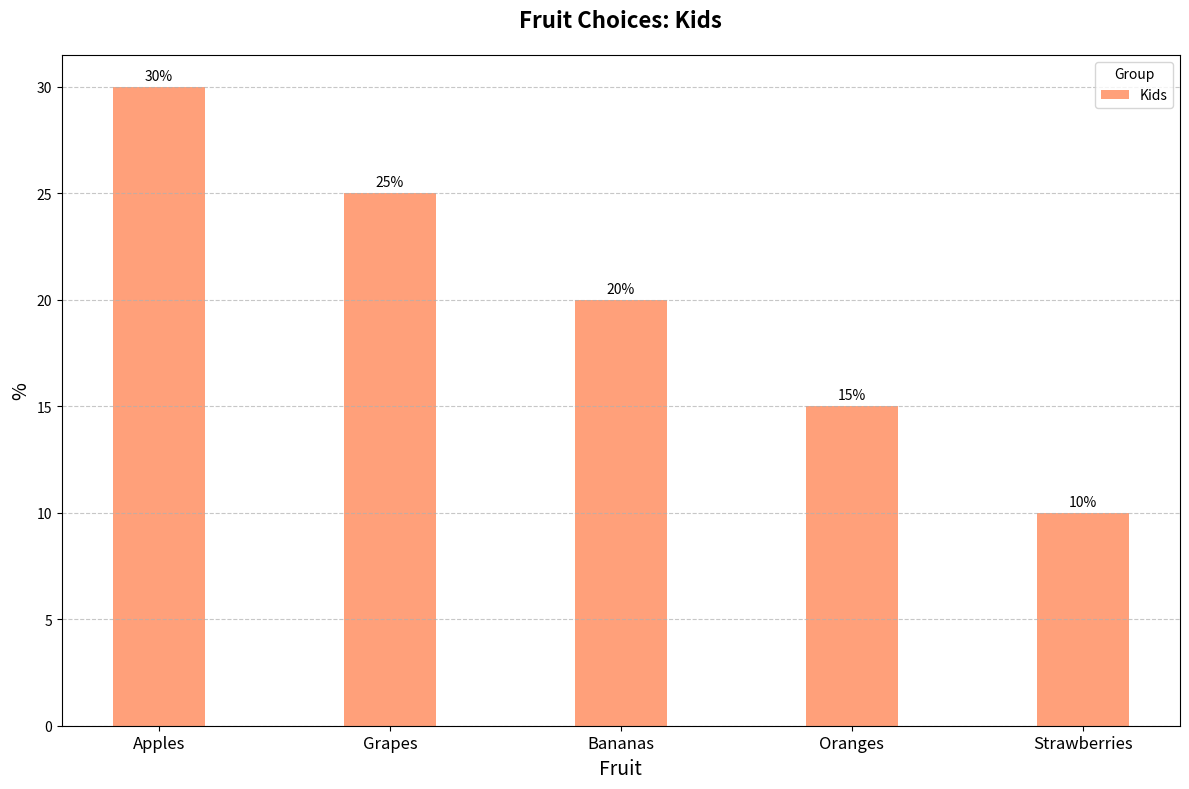

This figure's Python source:
import matplotlib.pyplot as plt
import numpy as np

fruits = ['Apples', 'Bananas', 'Oranges', 'Grapes', 'Strawberries']
children_preferences = [30, 20, 15, 25, 10]

combined_preferences = list(zip(children_preferences, fruits))
combined_preferences.sort(reverse=True)

sorted_children_preferences, sorted_fruits = zip(*combined_preferences)

fig, ax = plt.subplots(figsize=(12, 8))

bar_width = 0.4
indices = np.arange(len(sorted_fruits))
children_index = indices  # No need to offset as we're plotting a single group

bar_color = '#FFA07A'
ax.bar(children_index, sorted_children_preferences, width=bar_width, label='Kids', color=bar_color)

ax.set_title("Fruit Choices: Kids", fontsize=16, fontweight='bold', pad=20)
ax.set_xlabel("Fruit", fontsize=14)
ax.set_ylabel("%", fontsize=14)
ax.set_xticks(indices)
ax.set_xticklabels(sorted_fruits, fontsize=12)

for i in range(len(sorted_fruits)):
    ax.annotate(f'{sorted_children_preferences[i]}%',
                xy=(children_index[i], sorted_children_preferences[i]),
                xytext=(0, 3),
                textcoords="offset points",
                ha='center', va='bottom', fontsize=10)

ax.legend(title='Group')
ax.yaxis.grid(True, linestyle='--', alpha=0.7)

plt.tight_layout()
plt.show()
